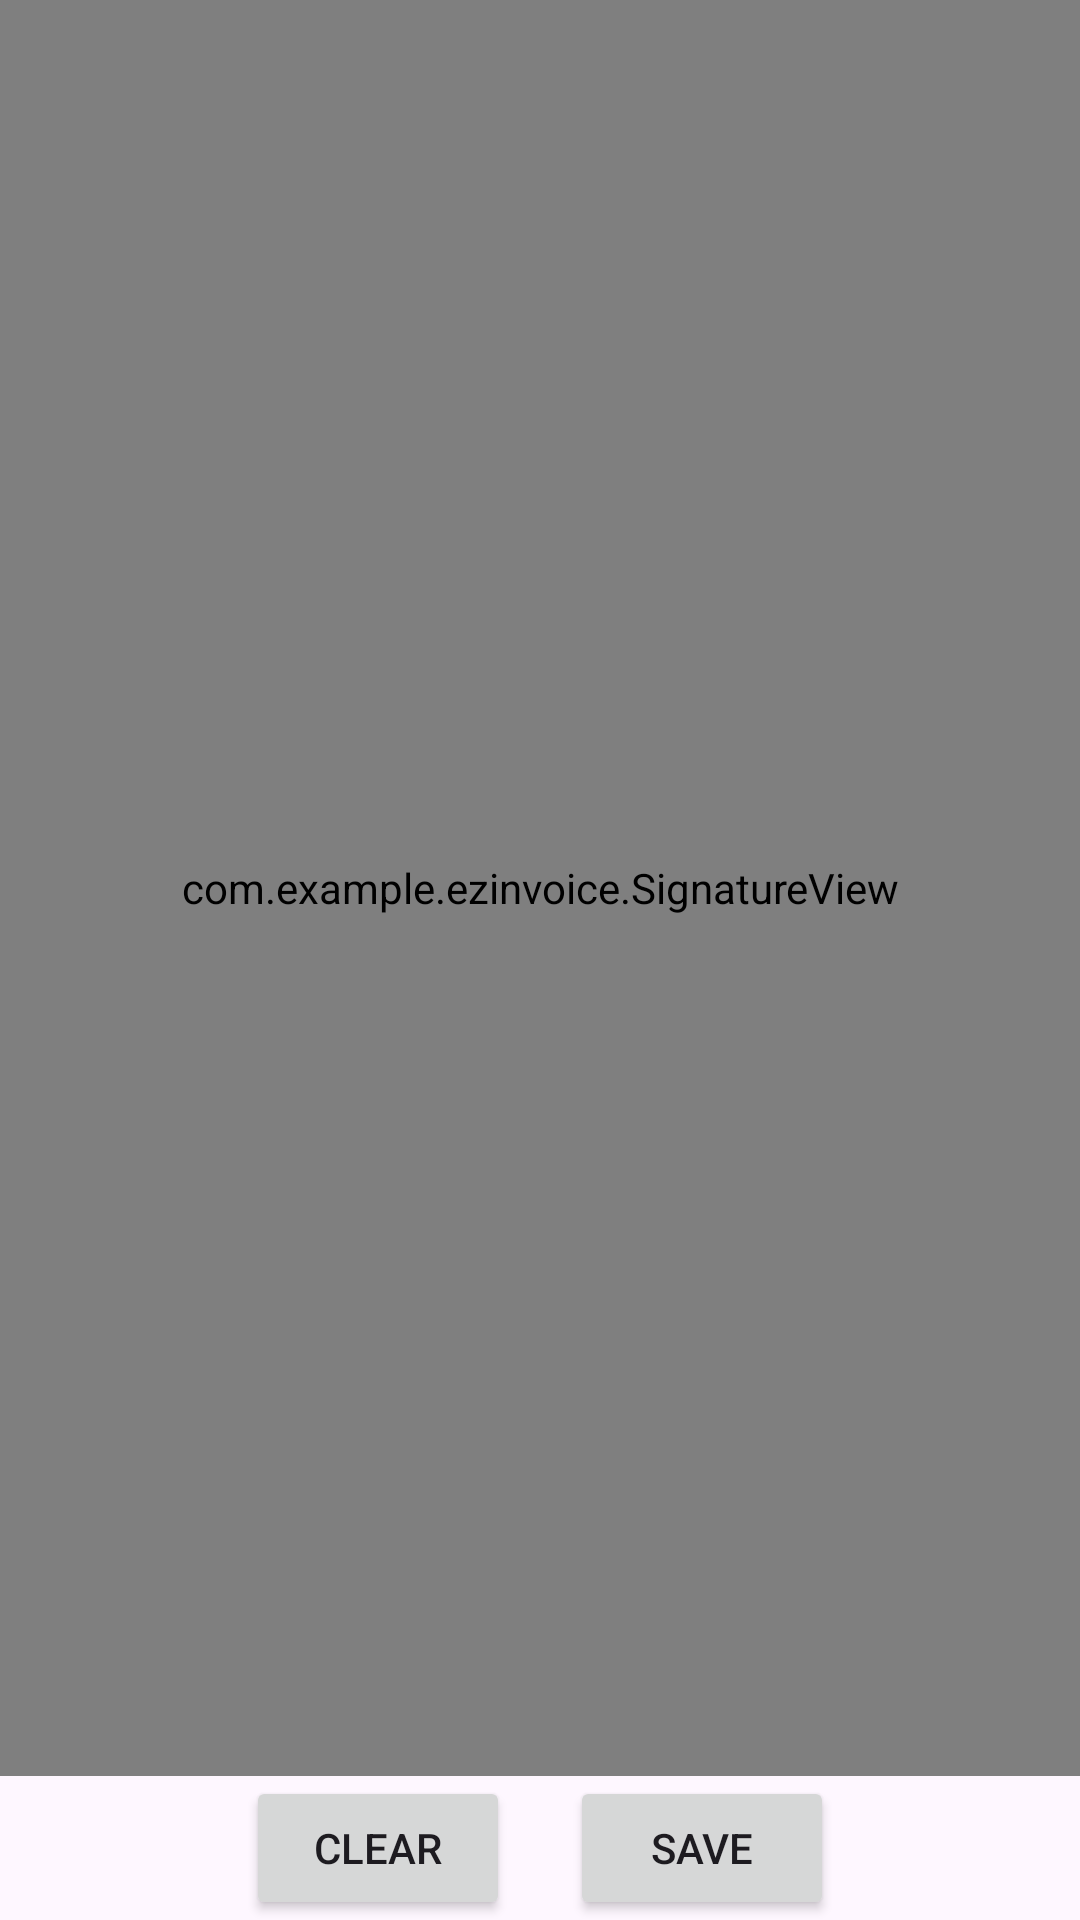

Android layout source for this screen:
<!-- AndroidManifest.xml: application theme Base.Theme.EZInvoice -->
<!-- res/layout/activity_draw_signature.xml -->
<?xml version="1.0" encoding="utf-8"?>
<androidx.constraintlayout.widget.ConstraintLayout xmlns:android="http://schemas.android.com/apk/res/android"
    xmlns:app="http://schemas.android.com/apk/res-auto"
    xmlns:tools="http://schemas.android.com/tools"
    android:id="@+id/main"
    android:layout_width="match_parent"
    android:layout_height="match_parent"
    tools:context=".DrawSignatureActivity">



    <LinearLayout
        android:layout_width="match_parent"
        android:layout_height="match_parent"
        android:orientation="vertical">

        <com.example.ezinvoice.SignatureView
            android:id="@+id/signature_view"
            android:layout_width="match_parent"
            android:layout_height="0dp"
            android:layout_weight="1"
            android:background="#FFFFFF" />

        <LinearLayout
            android:layout_width="match_parent"
            android:layout_height="wrap_content"
            android:gravity="center"
            android:orientation="horizontal">

            <Button
                android:id="@+id/clear_btn"
                android:text="Clear"
                android:layout_width="wrap_content"
                android:layout_height="wrap_content" />

            <Button
                android:id="@+id/save_signature_btn"
                android:text="Save"
                android:layout_width="wrap_content"
                android:layout_height="wrap_content"
                android:layout_marginStart="20dp"/>
        </LinearLayout>
    </LinearLayout>

</androidx.constraintlayout.widget.ConstraintLayout>
<!-- resources referenced by this layout -->
<resources>
  <style name="Base.Theme.EZInvoice" parent="Theme.Material3.Light.NoActionBar">
          
          <item name="colorPrimary">#777777</item>
          
          <item name="colorOutline">#BCBABA</item> 
          <item name="android:statusBarColor">@color/status_bar_color</item>
          <item name="android:windowLightStatusBar">false</item>
          <item name="android:windowSoftInputMode">adjustResize</item>
  
      </style>
  <color name="status_bar_color">#172445</color>
</resources>
